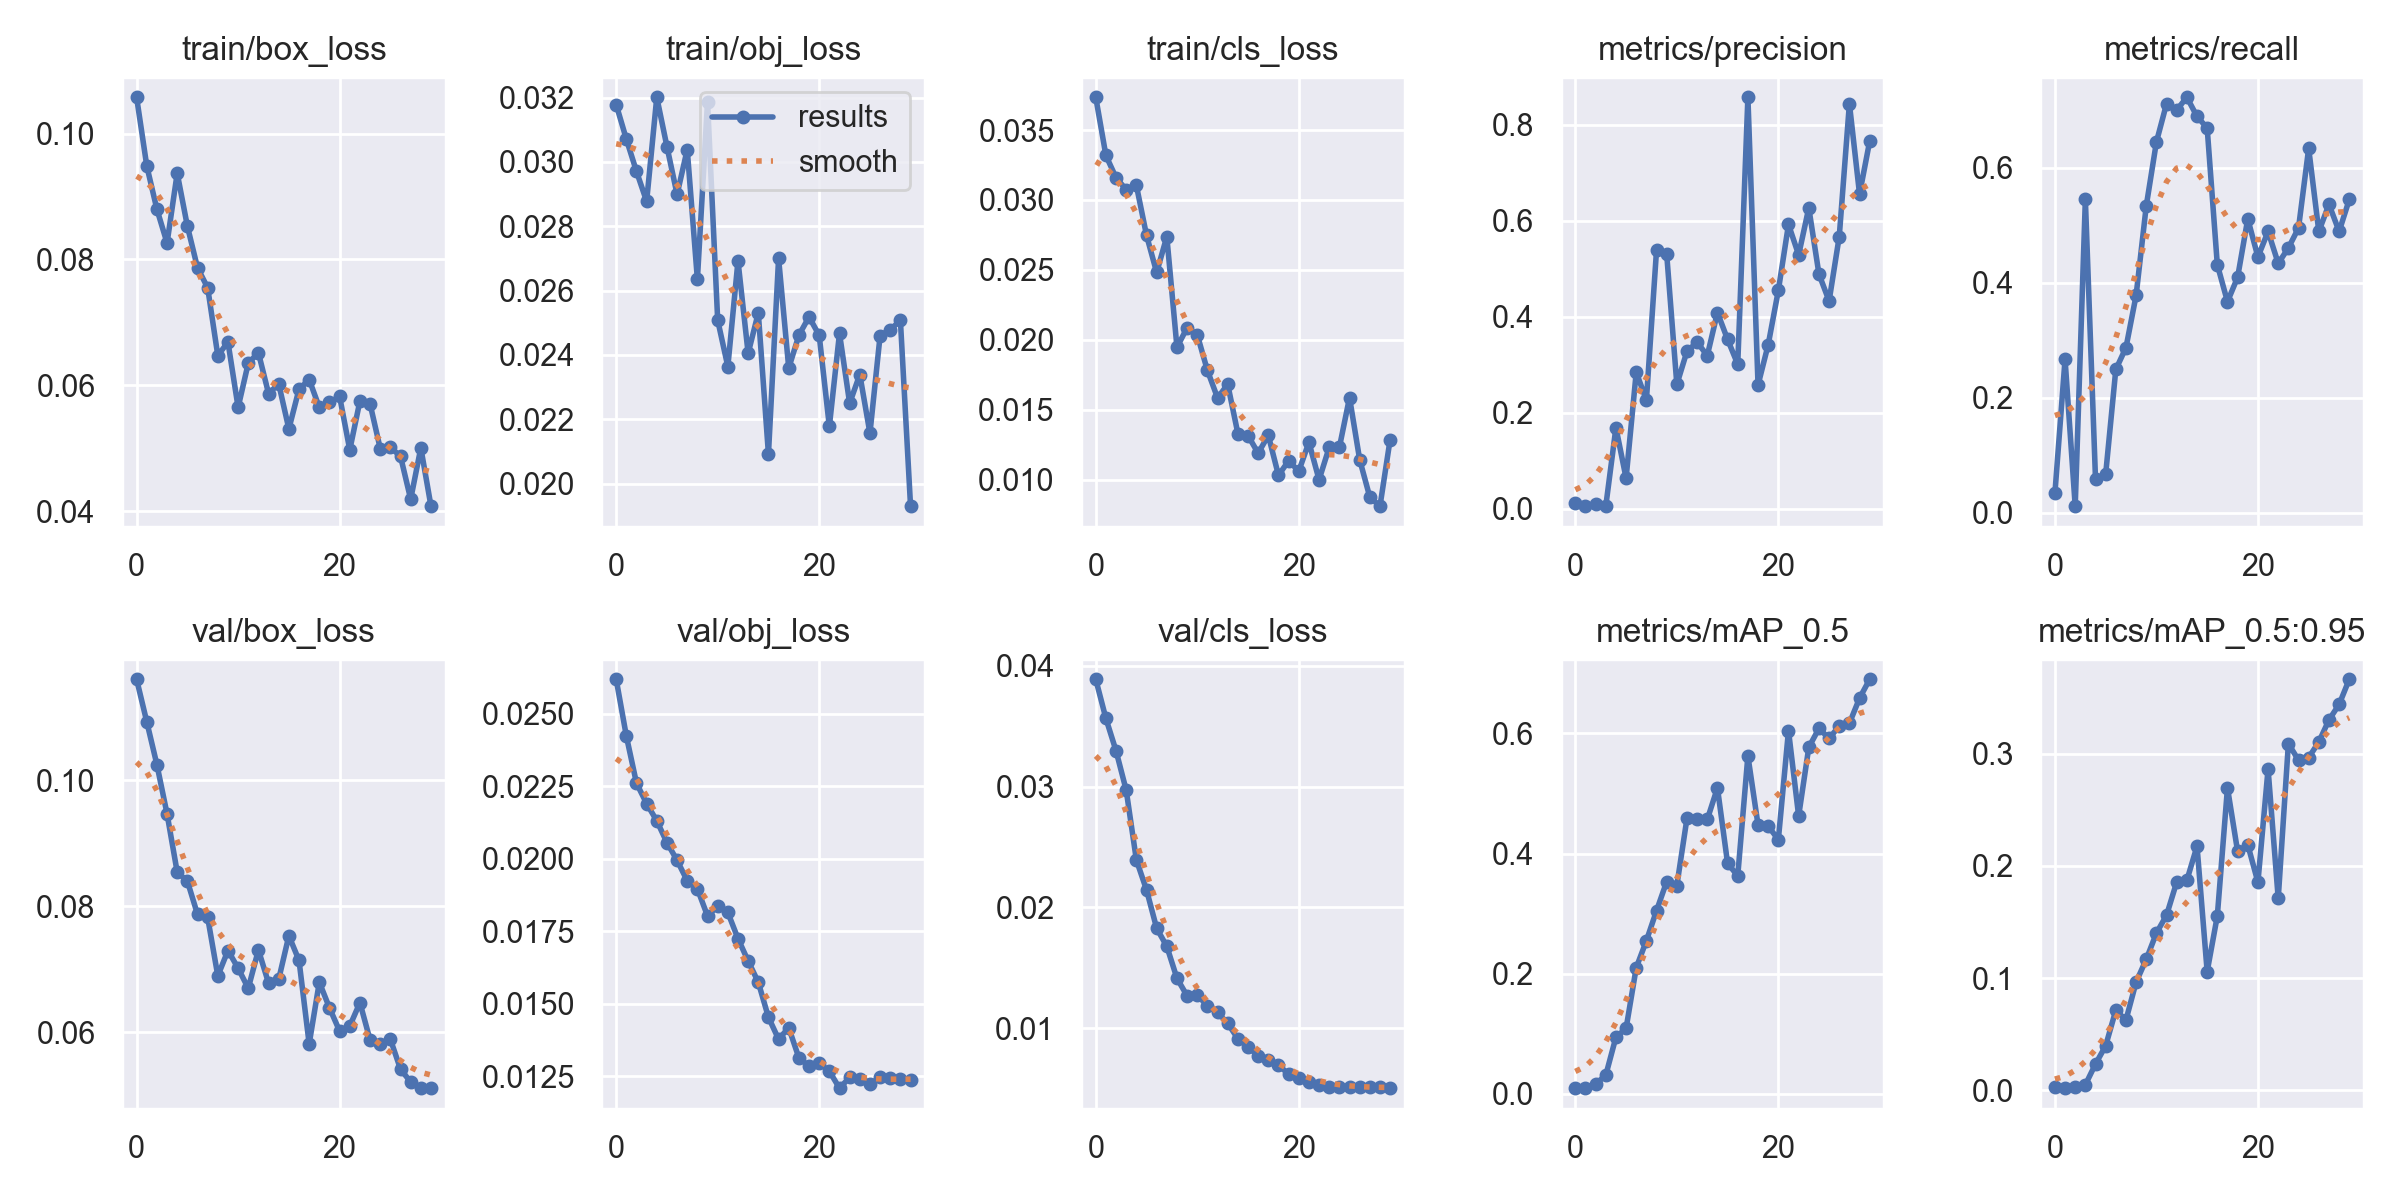

The data file committed next to this chart (first rows):
epoch, train/box_loss, train/obj_loss, train/cls_loss, metrics/precision, metrics/recall, metrics/mAP_0.5, metrics/mAP_0.5:0.95, val/box_loss, val/obj_loss, val/cls_loss, x/lr0, x/lr1, x/lr2
0, 0.1058, 0.03178, 0.03735, 0.01174, 0.03333, 0.009371, 0.002799, 0.1161, 0.02618, 0.03888, 0.0964, 0.0004, 0.0004
1, 0.09488, 0.03071, 0.03318, 0.005867, 0.2667, 0.009171, 0.002074, 0.1093, 0.02423, 0.03564, 0.09187, 0.0008703, 0.0008703
2, 0.08798, 0.0297, 0.03159, 0.009741, 0.01111, 0.01609, 0.002944, 0.1025, 0.0226, 0.03296, 0.08731, 0.001308, 0.001308
3, 0.08261, 0.02877, 0.03074, 0.005484, 0.5444, 0.03084, 0.005102, 0.09467, 0.0219, 0.0297, 0.08271, 0.001712, 0.001712
4, 0.09371, 0.03201, 0.03105, 0.1691, 0.05801, 0.09411, 0.02357, 0.08542, 0.0213, 0.02393, 0.07808, 0.002083, 0.002083
5, 0.0853, 0.03048, 0.02748, 0.06387, 0.06667, 0.1087, 0.03977, 0.084, 0.02055, 0.02145, 0.07342, 0.002422, 0.002422
6, 0.07867, 0.02899, 0.02482, 0.2845, 0.2488, 0.2098, 0.07152, 0.07872, 0.01994, 0.01827, 0.06873, 0.002727, 0.002727
7, 0.0755, 0.03038, 0.02738, 0.2262, 0.2868, 0.2547, 0.06279, 0.07823, 0.01924, 0.01678, 0.064, 0.002999, 0.002999
8, 0.06472, 0.02635, 0.01946, 0.5389, 0.3778, 0.3048, 0.09652, 0.06895, 0.01896, 0.01413, 0.05924, 0.003238, 0.003238
9, 0.06687, 0.03186, 0.02086, 0.5306, 0.5333, 0.3532, 0.1169, 0.07298, 0.01802, 0.01268, 0.05445, 0.003445, 0.003445
10, 0.05648, 0.02508, 0.02036, 0.2591, 0.6444, 0.3466, 0.1402, 0.07017, 0.01836, 0.01273, 0.04962, 0.003618, 0.003618
11, 0.06352, 0.02364, 0.01781, 0.3283, 0.7111, 0.4588, 0.1561, 0.06698, 0.01814, 0.01186, 0.04476, 0.003758, 0.003758
12, 0.06518, 0.02692, 0.01584, 0.347, 0.7, 0.4581, 0.1857, 0.07307, 0.01724, 0.01131, 0.03987, 0.003866, 0.003866
13, 0.05869, 0.02405, 0.01682, 0.3191, 0.7222, 0.4567, 0.1872, 0.0678, 0.01647, 0.01039, 0.03494, 0.00394, 0.00394
14, 0.06023, 0.02531, 0.01329, 0.4089, 0.6889, 0.5094, 0.2176, 0.06842, 0.01574, 0.009138, 0.02998, 0.003981, 0.003981
15, 0.05306, 0.02091, 0.01314, 0.3529, 0.6688, 0.3836, 0.1059, 0.07533, 0.01453, 0.008463, 0.02499, 0.003989, 0.003989
16, 0.05938, 0.027, 0.01189, 0.301, 0.431, 0.3628, 0.1555, 0.0714, 0.01378, 0.007707, 0.01997, 0.003965, 0.003965
17, 0.06091, 0.02359, 0.01316, 0.8573, 0.3667, 0.5626, 0.2696, 0.05814, 0.01417, 0.007369, 0.01491, 0.003907, 0.003907
18, 0.05648, 0.02461, 0.0103, 0.2579, 0.4092, 0.4475, 0.2129, 0.06795, 0.01313, 0.006936, 0.009816, 0.003816, 0.003816
19, 0.05727, 0.02518, 0.01134, 0.342, 0.5108, 0.4455, 0.2189, 0.06386, 0.01285, 0.006204, 0.004693, 0.003693, 0.003693
20, 0.05822, 0.02461, 0.0106, 0.455, 0.4444, 0.4232, 0.1855, 0.06018, 0.01294, 0.005917, 0.0034, 0.0034, 0.0034
21, 0.04973, 0.02178, 0.01267, 0.5923, 0.4889, 0.6048, 0.2863, 0.06098, 0.01267, 0.005568, 0.0034, 0.0034, 0.0034
22, 0.05751, 0.02467, 0.009986, 0.5289, 0.4333, 0.4625, 0.171, 0.0647, 0.01209, 0.005301, 0.00307, 0.00307, 0.00307
23, 0.05704, 0.0225, 0.01231, 0.627, 0.4601, 0.5769, 0.3088, 0.05877, 0.01246, 0.005128, 0.00274, 0.00274, 0.00274
24, 0.04994, 0.02339, 0.0123, 0.4889, 0.4949, 0.6083, 0.2942, 0.05817, 0.01239, 0.005156, 0.00241, 0.00241, 0.00241
25, 0.05015, 0.02156, 0.01587, 0.4329, 0.6333, 0.5916, 0.2964, 0.05888, 0.01222, 0.005095, 0.00208, 0.00208, 0.00208
26, 0.0487, 0.0246, 0.01143, 0.5672, 0.4889, 0.6124, 0.3104, 0.05413, 0.01246, 0.005119, 0.00175, 0.00175, 0.00175
27, 0.04188, 0.02478, 0.00874, 0.844, 0.5361, 0.617, 0.3301, 0.0521, 0.01243, 0.00511, 0.00142, 0.00142, 0.00142
28, 0.05006, 0.02507, 0.008098, 0.6555, 0.4889, 0.6587, 0.3438, 0.05112, 0.01241, 0.005092, 0.00109, 0.00109, 0.00109
29, 0.04079, 0.0193, 0.01287, 0.7661, 0.5444, 0.6902, 0.3662, 0.05112, 0.01238, 0.005036, 0.00076, 0.00076, 0.00076
